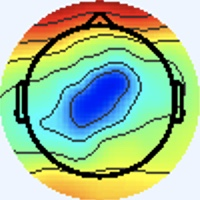

Data behind this chart, as committed beside it:
[238 245 255], [238 245 255], [238 245 255], [238 245 255], [238 245 255], [238 245 255], [238 245 255], [238 245 255], [238 245 255], [238 245 255], [238 245 255], [238 245 255], [238 245 255], [238 245 255], [238 245 255], [238 245 255], [238 245 255], [238 245 255], [238 245 255], [238 245 255], [238 245 255], [238 245 255], [238 245 255], [238 245 255]
[238 245 255], [238 245 255], [238 245 255], [238 245 255], [238 245 255], [238 245 255], [238 245 255], [238 245 255], [238 245 255], [238 245 255], [238 245 255], [238 245 255], [238 245 255], [238 245 255], [238 245 255], [238 245 255], [238 245 255], [238 245 255], [238 245 255], [238 245 255], [238 245 255], [238 245 255], [238 245 255], [238 245 255]
[238 245 255], [238 245 255], [238 245 255], [238 245 255], [238 245 255], [238 245 255], [238 245 255], [238 245 255], [238 245 255], [238 245 255], [238 245 255], [238 245 255], [238 245 255], [238 245 255], [238 245 255], [238 245 255], [238 245 255], [238 245 255], [238 245 255], [238 245 255], [238 245 255], [238 245 255], [238 245 255], [238 245 255]
[238 245 255], [238 245 255], [238 245 255], [238 245 255], [238 245 255], [238 245 255], [238 245 255], [238 245 255], [238 245 255], [238 245 255], [238 245 255], [238 245 255], [238 245 255], [238 245 255], [238 245 255], [238 245 255], [238 245 255], [238 245 255], [238 245 255], [238 245 255], [238 245 255], [238 245 255], [238 245 255], [238 245 255]
[238 245 255], [238 245 255], [238 245 255], [238 245 255], [238 245 255], [238 245 255], [238 245 255], [238 245 255], [238 245 255], [238 245 255], [238 245 255], [238 245 255], [238 245 255], [238 245 255], [238 245 255], [238 245 255], [238 245 255], [238 245 255], [238 245 255], [238 245 255], [238 245 255], [238 245 255], [238 245 255], [238 245 255]
[238 245 255], [238 245 255], [238 245 255], [238 245 255], [238 245 255], [238 245 255], [238 245 255], [238 245 255], [238 245 255], [238 245 255], [238 245 255], [238 245 255], [238 245 255], [238 245 255], [238 245 255], [238 245 255], [238 245 255], [238 245 255], [238 245 255], [238 245 255], [238 245 255], [238 245 255], [238 245 255], [238 245 255]
[238 245 255], [238 245 255], [238 245 255], [238 245 255], [238 245 255], [238 245 255], [238 245 255], [238 245 255], [238 245 255], [238 245 255], [238 245 255], [238 245 255], [238 245 255], [238 245 255], [238 245 255], [238 245 255], [238 245 255], [238 245 255], [238 245 255], [238 245 255], [238 245 255], [238 245 255], [238 245 255], [238 245 255]
[238 245 255], [238 245 255], [238 245 255], [238 245 255], [238 245 255], [238 245 255], [238 245 255], [238 245 255], [238 245 255], [238 245 255], [238 245 255], [238 245 255], [238 245 255], [238 245 255], [238 245 255], [238 245 255], [238 245 255], [238 245 255], [238 245 255], [238 245 255], [238 245 255], [238 245 255], [238 245 255], [238 245 255]
[238 245 255], [238 245 255], [238 245 255], [238 245 255], [238 245 255], [238 245 255], [238 245 255], [238 245 255], [238 245 255], [238 245 255], [238 245 255], [238 245 255], [238 245 255], [238 245 255], [238 245 255], [238 245 255], [238 245 255], [238 245 255], [238 245 255], [238 245 255], [238 245 255], [238 245 255], [238 245 255], [238 245 255]
[238 245 255], [238 245 255], [238 245 255], [238 245 255], [238 245 255], [238 245 255], [238 245 255], [238 245 255], [238 245 255], [238 245 255], [238 245 255], [238 245 255], [238 245 255], [238 245 255], [238 245 255], [238 245 255], [238 245 255], [238 245 255], [238 245 255], [238 245 255], [238 245 255], [238 245 255], [238 245 255], [238 245 255]
[238 245 255], [238 245 255], [238 245 255], [238 245 255], [238 245 255], [238 245 255], [238 245 255], [238 245 255], [238 245 255], [238 245 255], [238 245 255], [238 245 255], [238 245 255], [238 245 255], [238 245 255], [238 245 255], [238 245 255], [238 245 255], [238 245 255], [238 245 255], [238 245 255], [238 245 255], [238 245 255], [238 245 255]
[238 245 255], [238 245 255], [238 245 255], [238 245 255], [238 245 255], [238 245 255], [238 245 255], [238 245 255], [238 245 255], [238 245 255], [238 245 255], [238 245 255], [238 245 255], [238 245 255], [238 245 255], [238 245 255], [238 245 255], [238 245 255], [238 245 255], [238 245 255], [238 245 255], [238 245 255], [238 245 255], [238 245 255]
[238 245 255], [238 245 255], [238 245 255], [238 245 255], [238 245 255], [238 245 255], [238 245 255], [238 245 255], [238 245 255], [238 245 255], [238 245 255], [238 245 255], [238 245 255], [238 245 255], [238 245 255], [238 245 255], [238 245 255], [238 245 255], [238 245 255], [238 245 255], [238 245 255], [238 245 255], [238 245 255], [238 245 255]
[238 245 255], [238 245 255], [238 245 255], [238 245 255], [238 245 255], [238 245 255], [238 245 255], [238 245 255], [238 245 255], [238 245 255], [238 245 255], [238 245 255], [238 245 255], [238 245 255], [238 245 255], [238 245 255], [238 245 255], [238 245 255], [238 245 255], [238 245 255], [238 245 255], [238 245 255], [238 245 255], [238 245 255]
[238 245 255], [238 245 255], [238 245 255], [238 245 255], [238 245 255], [238 245 255], [238 245 255], [238 245 255], [238 245 255], [238 245 255], [238 245 255], [238 245 255], [238 245 255], [238 245 255], [238 245 255], [238 245 255], [238 245 255], [238 245 255], [238 245 255], [238 245 255], [238 245 255], [238 245 255], [238 245 255], [238 245 255]
[238 245 255], [238 245 255], [238 245 255], [238 245 255], [238 245 255], [238 245 255], [238 245 255], [238 245 255], [238 245 255], [238 245 255], [238 245 255], [238 245 255], [238 245 255], [238 245 255], [238 245 255], [238 245 255], [240 244 255], [238 245 255], [238 245 255], [238 245 255], [238 245 255], [238 245 255], [238 245 255], [238 245 253]
[238 245 255], [238 245 255], [238 245 255], [238 245 255], [238 245 255], [238 245 255], [238 245 255], [238 245 255], [238 245 255], [238 245 255], [238 245 255], [238 245 255], [238 245 255], [238 245 255], [238 245 255], [240 244 255], [241 243 255], [240 244 255], [238 245 255], [237 246 255], [237 246 255], [237 246 255], [238 245 253], [238 245 251]
[238 245 255], [238 245 255], [238 245 255], [238 245 255], [238 245 255], [238 245 255], [238 245 255], [238 245 255], [238 245 255], [238 245 255], [238 245 255], [238 245 255], [238 245 255], [238 245 255], [238 245 255], [238 245 255], [241 243 255], [240 244 255], [238 245 255], [237 246 255], [236 246 255], [237 246 253], [238 245 253], [238 245 251]
[238 245 255], [238 245 255], [238 245 255], [238 245 255], [238 245 255], [238 245 255], [238 245 255], [238 245 255], [238 245 255], [238 245 255], [238 245 255], [238 245 255], [238 245 255], [238 245 255], [238 245 255], [238 245 255], [238 245 255], [238 245 255], [240 244 255], [238 245 255], [237 246 253], [237 246 253], [238 245 255], [240 244 255]
[238 245 255], [238 245 255], [238 245 255], [238 245 255], [238 245 255], [238 245 255], [238 245 255], [238 245 255], [238 245 255], [238 245 255], [238 245 255], [238 245 255], [238 245 255], [238 245 255], [238 245 255], [238 245 255], [237 246 253], [237 246 253], [238 245 255], [238 245 255], [238 245 253], [237 246 253], [240 244 255], [240 244 255]
[238 245 255], [238 245 255], [238 245 255], [238 245 255], [238 245 255], [238 245 255], [238 245 255], [238 245 255], [238 245 255], [238 245 255], [238 245 255], [238 245 255], [238 245 255], [238 245 255], [238 245 255], [238 245 255], [237 246 255], [236 246 255], [237 246 253], [237 246 253], [240 244 253], [240 244 253], [240 244 255], [240 244 255]
[238 245 255], [238 245 255], [238 245 255], [238 245 255], [238 245 255], [238 245 255], [238 245 255], [238 245 255], [238 245 255], [238 245 255], [238 245 255], [238 245 255], [238 245 255], [238 245 255], [238 245 255], [238 245 255], [237 246 255], [237 246 255], [237 246 253], [237 246 253], [240 244 253], [240 244 253], [240 244 255], [238 244 255]
[238 245 255], [238 245 255], [238 245 255], [238 245 255], [238 245 255], [238 245 255], [238 245 255], [238 245 255], [238 245 255], [238 245 255], [238 245 255], [238 245 255], [238 245 255], [238 245 255], [238 245 255], [238 245 255], [238 245 255], [238 245 255], [238 245 255], [238 245 255], [240 244 253], [240 244 253], [238 245 255], [238 245 255]
[238 245 255], [238 245 255], [238 245 255], [238 245 255], [238 245 255], [238 245 255], [238 245 255], [238 245 255], [238 245 255], [238 245 255], [238 245 255], [238 245 255], [238 245 255], [238 245 255], [238 245 255], [238 245 255], [238 245 255], [238 245 255], [240 244 255], [240 244 255], [240 244 255], [238 245 255], [238 245 255], [238 245 255]
[238 245 255], [238 245 255], [238 245 255], [238 245 255], [238 245 255], [238 245 255], [238 245 255], [238 245 255], [238 245 255], [238 245 255], [238 245 255], [238 245 255], [238 245 255], [238 245 255], [238 245 255], [238 245 255], [236 245 252], [237 246 253], [238 244 255], [238 244 255], [238 244 255], [238 244 255], [238 244 255], [238 244 255]
[238 245 255], [238 245 255], [238 245 255], [238 245 255], [238 245 255], [238 245 255], [238 245 255], [238 245 255], [238 245 255], [238 245 255], [238 245 255], [238 245 255], [238 245 255], [238 245 255], [238 245 255], [238 245 255], [238 245 253], [237 246 255], [237 245 255], [237 245 255], [238 244 255], [238 244 255], [238 244 255], [238 244 255]
[238 245 255], [238 245 255], [238 245 255], [238 245 255], [238 245 255], [238 245 255], [238 245 255], [238 245 255], [238 245 255], [238 245 255], [238 245 255], [238 245 255], [238 245 255], [238 245 255], [238 245 255], [238 245 255], [238 244 255], [238 244 255], [236 246 255], [236 246 255], [240 244 255], [240 244 255], [238 244 255], [237 246 255]
[238 245 255], [238 245 255], [238 245 255], [238 245 255], [238 245 255], [238 245 255], [238 245 255], [238 245 255], [238 245 255], [238 245 255], [238 245 255], [238 245 255], [238 245 255], [238 245 255], [238 245 255], [238 244 255], [240 243 255], [238 244 255], [236 246 255], [236 247 253], [240 244 255], [240 244 255], [238 244 255], [237 246 255]
[238 245 255], [238 245 255], [238 245 255], [238 245 255], [238 245 255], [238 245 255], [238 245 255], [238 245 255], [238 245 255], [238 245 255], [238 245 255], [238 245 255], [238 245 255], [238 245 255], [238 245 255], [240 244 255], [241 242 255], [241 243 255], [238 245 253], [238 245 251], [240 244 253], [238 245 255], [237 246 255], [236 247 253]
[238 245 255], [238 245 255], [238 245 255], [238 245 255], [238 245 255], [238 245 255], [238 245 255], [238 245 255], [238 245 255], [238 245 255], [238 245 255], [238 245 255], [238 245 255], [238 245 255], [238 245 255], [238 244 255], [241 243 255], [240 243 255], [240 244 253], [238 245 251], [238 245 251], [237 246 253], [237 246 255], [237 246 255]
[238 245 255], [238 245 255], [238 245 255], [238 245 255], [238 245 255], [238 245 255], [238 245 255], [238 245 255], [238 245 255], [238 245 255], [238 245 255], [238 245 255], [238 245 255], [238 245 255], [238 245 255], [238 245 255], [238 244 255], [238 244 255], [238 245 255], [237 246 253], [234 248 249], [236 247 251], [241 245 255], [242 244 255]
[238 245 255], [238 245 255], [238 245 255], [238 245 255], [238 245 255], [238 245 255], [238 245 255], [238 245 255], [238 245 255], [238 245 255], [238 244 255], [238 245 255], [238 245 255], [238 245 255], [238 245 255], [238 245 255], [237 246 255], [237 246 255], [238 245 255], [237 246 253], [234 248 251], [236 247 251], [242 245 254], [245 243 254]
[237 245 255], [237 245 255], [237 246 255], [237 246 255], [237 246 253], [237 246 253], [238 245 255], [238 245 255], [238 244 255], [238 244 255], [238 244 255], [238 244 255], [238 244 255], [238 245 255], [238 245 255], [238 245 255], [236 245 254], [238 247 255], [238 245 253], [237 246 251], [237 246 253], [238 247 254], [240 245 251], [254 250 251]
[237 245 255], [237 245 255], [237 246 255], [237 246 255], [237 246 253], [237 246 253], [238 245 255], [238 245 255], [238 244 255], [238 244 255], [238 244 255], [238 244 255], [238 244 255], [238 245 255], [238 245 253], [238 245 253], [237 244 254], [239 246 255], [240 247 255], [238 245 251], [237 246 255], [237 246 253], [242 246 249], [246 233 227]
[238 244 255], [238 244 255], [238 245 255], [238 245 255], [238 245 255], [238 245 255], [238 245 255], [238 245 255], [238 245 255], [238 245 255], [238 244 255], [238 245 255], [238 245 255], [238 245 253], [238 245 253], [238 245 253], [242 244 255], [240 244 255], [239 243 254], [235 244 251], [236 247 253], [239 249 251], [248 246 247], [237 208 194]
[238 244 255], [238 244 255], [238 245 255], [238 245 255], [238 245 255], [238 245 255], [238 245 255], [238 245 255], [238 245 255], [238 245 253], [238 245 255], [238 245 253], [238 245 253], [238 245 253], [238 245 253], [238 245 255], [241 245 255], [240 244 255], [239 245 255], [236 245 254], [238 249 253], [245 250 253], [255 248 246], [235 194 176]
[240 244 255], [240 244 255], [240 244 255], [240 244 255], [240 244 255], [240 244 255], [238 245 255], [238 245 255], [238 245 253], [238 245 251], [238 245 253], [238 245 253], [238 245 253], [238 245 253], [238 245 255], [238 245 255], [237 245 255], [236 244 255], [239 245 255], [237 244 254], [240 247 253], [248 248 250], [255 246 241], [245 197 175]
[240 244 255], [240 244 255], [240 244 255], [240 244 255], [240 244 255], [240 244 255], [238 245 255], [238 245 253], [238 245 253], [238 245 251], [238 245 251], [238 245 251], [238 245 253], [238 245 255], [238 245 255], [238 244 255], [237 245 255], [235 243 254], [238 244 255], [241 246 252], [249 249 249], [250 237 229], [250 215 195], [240 174 139]
[240 244 253], [240 244 255], [238 244 255], [238 244 255], [238 244 255], [238 244 255], [238 245 255], [238 245 253], [238 245 253], [238 245 251], [238 245 251], [238 245 251], [238 245 253], [238 245 255], [238 244 255], [240 244 255], [241 243 255], [240 242 254], [243 248 254], [248 250 247], [253 247 235], [244 213 185], [232 161 115], [229 134  70]
[240 244 253], [240 244 253], [238 245 255], [238 244 255], [238 244 255], [238 244 255], [238 245 255], [238 245 255], [238 245 253], [238 245 251], [238 245 253], [238 245 253], [238 245 255], [238 244 255], [238 244 255], [240 244 255], [241 243 255], [244 245 250], [245 247 244], [249 243 227], [253 230 198], [238 190 141], [220 137  69], [233 132  52]
[238 245 253], [238 245 253], [238 245 255], [238 245 255], [237 245 255], [237 245 255], [237 245 255], [237 246 255], [238 247 255], [235 244 251], [238 247 255], [237 246 255], [237 244 254], [239 245 255], [238 244 255], [238 244 255], [236 245 254], [244 250 250], [254 250 238], [243 223 190], [226 177 118], [226 160  82], [228 154  67], [232 151  60]
[238 245 253], [238 245 253], [238 245 255], [238 245 255], [237 245 255], [237 245 255], [237 245 255], [237 245 255], [239 248 255], [236 245 254], [237 246 255], [236 245 254], [237 243 255], [238 244 255], [237 243 255], [239 246 255], [240 248 251], [242 242 232], [243 224 194], [217 181 133], [177 126  61], [171 113  39], [176 123  45], [184 128  53]
[238 245 253], [238 245 253], [237 246 253], [237 246 253], [237 246 255], [237 246 255], [237 245 255], [237 245 255], [238 246 255], [236 244 255], [238 244 255], [238 244 255], [239 246 255], [239 246 255], [240 244 255], [245 248 253], [248 247 242], [239 221 197], [223 177 125], [172 120  60], [99 63 15], [72 47  6], [78 56 17], [80 58 19]
[238 245 255], [238 245 253], [237 246 253], [237 246 253], [237 246 253], [237 246 255], [237 246 255], [237 245 255], [236 244 255], [237 245 255], [238 244 255], [238 245 255], [239 246 255], [240 244 253], [240 245 251], [247 247 245], [255 247 234], [243 215 178], [223 164  96], [182 118  44], [114  77  22], [88 65 21], [92 73 31], [92 75 32]
[238 244 255], [238 245 255], [238 245 253], [238 245 253], [238 245 253], [238 245 253], [238 245 255], [238 244 255], [237 243 255], [238 244 255], [240 244 255], [240 244 255], [239 244 250], [239 243 246], [241 245 246], [247 247 239], [255 249 227], [248 217 171], [233 172  92], [224 153  61], [204 146  62], [199 148  67], [199 152  70], [198 153  70]
[238 244 255], [238 244 255], [238 245 255], [238 245 253], [238 245 251], [238 245 251], [238 245 253], [238 245 255], [238 244 255], [238 244 255], [240 244 255], [240 244 253], [241 244 249], [243 247 246], [245 250 244], [248 246 225], [249 232 188], [244 207 139], [237 176  83], [246 175  69], [246 182  76], [248 187  80], [243 185  75], [242 186  75]
[240 243 255], [240 243 255], [240 244 255], [240 244 253], [238 245 251], [238 245 251], [238 245 253], [238 245 255], [241 245 255], [240 243 255], [240 242 255], [242 245 254], [244 245 247], [246 248 243], [244 247 236], [239 233 197], [228 203 121], [237 195  87], [244 188  75], [250 189  72], [247 188  70], [245 189  68], [243 187  64], [249 193  70]
[238 244 255], [238 244 255], [240 244 255], [240 244 253], [240 245 251], [238 246 249], [238 245 251], [238 245 255], [239 245 255], [239 242 255], [239 243 254], [242 245 250], [244 244 242], [246 243 228], [243 235 199], [232 213 147], [228 191  85], [235 187  61], [244 190  66], [250 194  71], [246 192  68], [250 196  70], [247 192  65], [247 192  63]
[236 246 255], [237 245 255], [240 243 255], [241 243 255], [241 244 251], [240 245 249], [237 247 249], [237 246 253], [236 243 255], [238 245 255], [237 246 255], [242 246 247], [250 246 237], [241 225 191], [229 197 122], [234 191  87], [236 186  71], [243 189  65], [247 192  66], [247 192  66], [245 191  67], [244 190  68], [245 191  67], [244 193  65]
[236 246 255], [237 245 255], [238 244 255], [240 244 255], [241 244 253], [240 245 251], [238 245 251], [237 246 253], [238 246 255], [238 246 255], [236 247 253], [243 247 246], [254 248 234], [245 224 177], [234 195  94], [237 187  62], [244 193  66], [246 195  68], [247 196  68], [248 197  69], [248 197  72], [247 197  72], [247 198  70], [247 200  68]
[237 245 255], [237 246 255], [236 246 255], [237 246 255], [240 244 255], [241 243 255], [240 244 255], [238 245 255], [238 245 253], [236 245 252], [236 245 250], [243 248 244], [254 249 227], [247 230 174], [238 205 100], [242 202  70], [249 207  73], [250 206  71], [251 207  74], [250 208  74], [250 208  74], [249 209  75], [250 211  72], [250 213  72]
[238 245 255], [237 246 255], [236 247 253], [236 247 253], [238 245 255], [240 244 255], [241 243 255], [240 244 255], [238 247 254], [237 247 249], [240 246 246], [242 243 227], [245 237 188], [242 224 142], [242 211  95], [247 209  74], [248 211  71], [249 210  71], [248 209  72], [247 209  72], [248 210  73], [248 212  72], [250 215  73], [249 217  72]
[238 246 249], [238 245 251], [238 245 255], [238 245 255], [238 245 251], [238 245 251], [240 244 255], [238 244 255], [236 247 253], [237 245 247], [245 246 238], [242 234 195], [237 216 125], [239 209  87], [244 207  75], [245 208  68], [248 211  71], [248 211  71], [247 210  70], [245 209  69], [246 210  72], [247 211  71], [249 214  70], [248 216  69]
[238 246 249], [240 245 251], [240 244 255], [240 244 255], [237 246 253], [237 246 253], [240 244 255], [240 244 255], [237 246 255], [240 246 246], [249 247 232], [244 233 179], [238 212  99], [242 210  65], [246 214  69], [245 213  68], [248 216  73], [248 217  74], [248 217  74], [247 216  73], [248 217  74], [247 219  73], [248 221  70], [249 224  70]
[240 244 255], [240 244 253], [240 245 251], [238 245 253], [236 246 255], [237 245 255], [240 244 255], [241 243 255], [242 246 255], [245 247 246], [250 248 225], [246 235 173], [244 222 103], [248 222  73], [248 224  74], [247 226  75], [248 227  74], [249 228  77], [250 228  80], [250 230  81], [250 231  77], [251 232  76], [252 234  74], [252 237  74]
[240 244 255], [240 244 255], [238 245 251], [237 246 253], [236 246 255], [237 245 255], [240 244 255], [241 244 249], [240 244 247], [243 244 228], [247 244 193], [246 236 147], [249 232 100], [253 234  80], [249 234  79], [249 236  78], [252 239  81], [254 241  83], [255 244  90], [255 245  93], [255 246  89], [255 246  87], [255 248  88], [255 251  91]
[241 243 255], [240 244 255], [235 245 254], [237 247 255], [238 244 255], [240 244 255], [238 245 253], [240 246 244], [243 247 232], [239 241 192], [243 241 140], [249 243 107], [251 244  91], [255 246  86], [254 244  85], [255 249  89], [255 252  88], [254 249  87], [255 249  96], [255 251  99], [254 249  97], [253 249  98], [254 250 101], [253 251 104]
[240 242 255], [239 245 255], [236 244 255], [237 245 255], [241 245 255], [239 243 254], [236 246 248], [241 251 242], [243 249 221], [247 250 183], [245 241 118], [253 246  93], [255 251  95], [255 251  92], [255 251  93], [254 248  90], [249 249  89], [240 240  90], [204 201  70], [195 190  72], [197 195  76], [198 195  78], [194 192  79], [196 194  83]
[240 244 253], [237 244 254], [241 244 255], [239 242 255], [240 242 255], [241 245 255], [236 248 248], [234 246 232], [240 247 213], [247 248 180], [253 246 129], [255 250 108], [254 246 101], [254 248  98], [255 249  96], [254 251  96], [249 253 104], [192 197  71], [92 89  8], [66 60  2], [75 70 14], [79 74 19], [74 71 16], [75 72 17]
[238 245 251], [237 244 252], [241 245 255], [240 242 255], [241 243 255], [239 244 250], [238 249 243], [240 253 227], [248 255 201], [228 229 151], [197 189  90], [191 181  70], [194 188  74], [198 193  76], [197 192  72], [196 196  76], [196 201  83], [155 160  58], [99 99 27], [85 85 25], [88 87 30], [90 91 33], [90 91 33], [89 90 32]
[238 247 254], [239 246 254], [239 243 255], [239 243 255], [240 249 255], [235 243 245], [242 248 234], [250 255 213], [245 251 163], [189 193  96], [93 90 19], [60 58  0], [74 72 15], [71 70 13], [72 72 18], [71 72 15], [65 65  3], [120 121  43], [193 201  92], [214 224 101], [209 219  94], [204 216  90], [204 216  92], [200 215  90]
... 139 more rows
